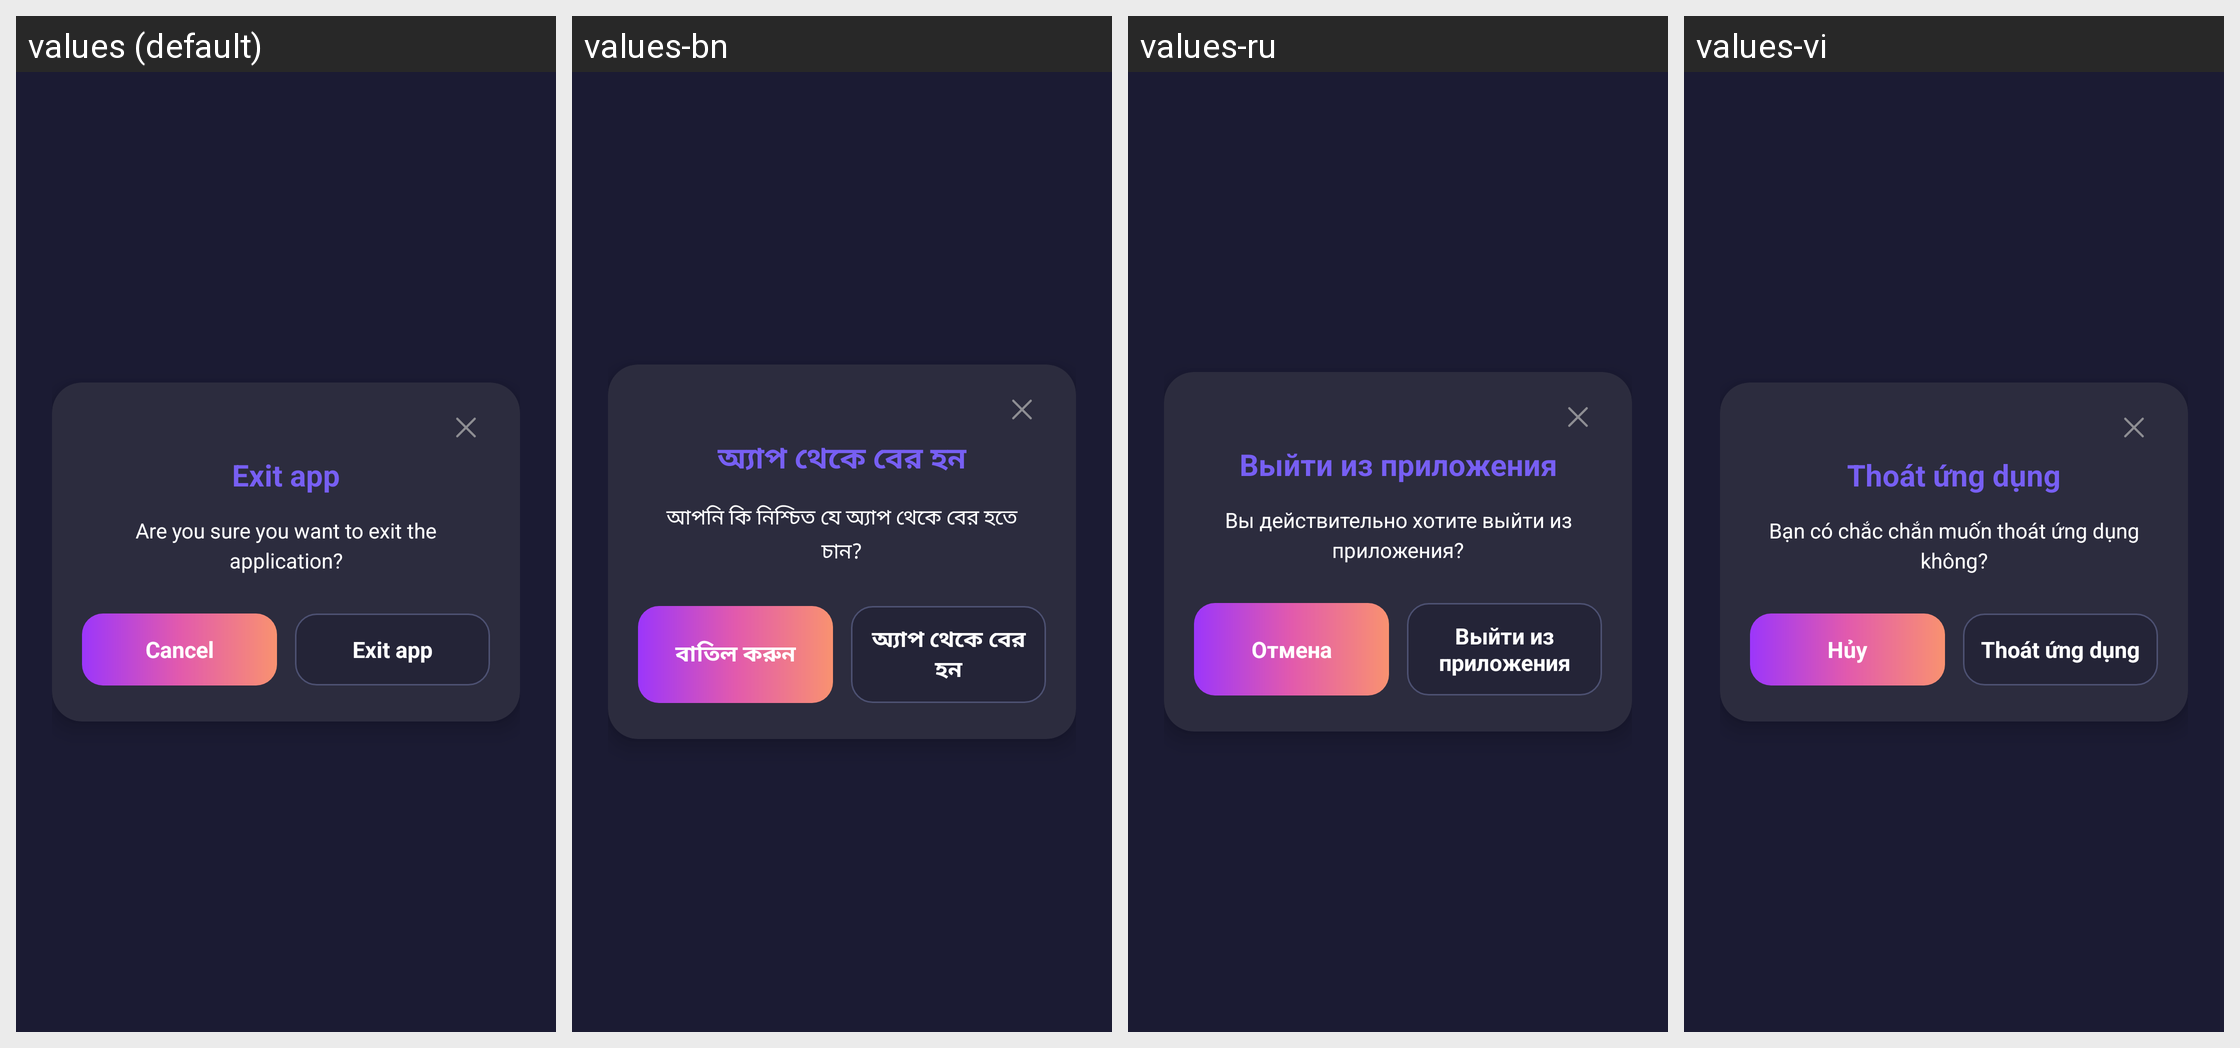

For this localized Android screen grid, give each drawn string resource with its value in every locale shown.
Android screen res/layout/dialog_popup_confirm_quit.xml rendered under 4 locales, left to right: values (default), values-bn, values-ru, values-vi. Device: Nexus 5 (rendered at 1080×1920; each locale shown at half size, 540×960, under a caption strip naming it); theme Theme.D54VideoDownloader.
Other locales in the repository, not shown: values-ar, values-de, values-es, values-fil, values-fr, values-hi, values-id, values-it, values-ja, values-ko, values-pt, values-th, values-tr, values-zh.
Strings drawn on this screen, with the default value and each locale's value (text and hints the layout hard-codes, and strings that could not be matched under every locale, appear in the picture but are not listed):

exit_app
  values: Exit app
  values-bn: অ্যাপ থেকে বের হন
  values-ru: Выйти из приложения
  values-vi: Thoát ứng dụng

are_you_sure_you_want_to_exit_the_applic
  values: Are you sure you want to exit the application?
  values-bn: আপনি কি নিশ্চিত যে অ্যাপ থেকে বের হতে চান?
  values-ru: Вы действительно хотите выйти из приложения?
  values-vi: Bạn có chắc chắn muốn thoát ứng dụng không?

cancel
  values: Cancel
  values-bn: বাতিল করুন
  values-ru: Отмена
  values-vi: Hủy
